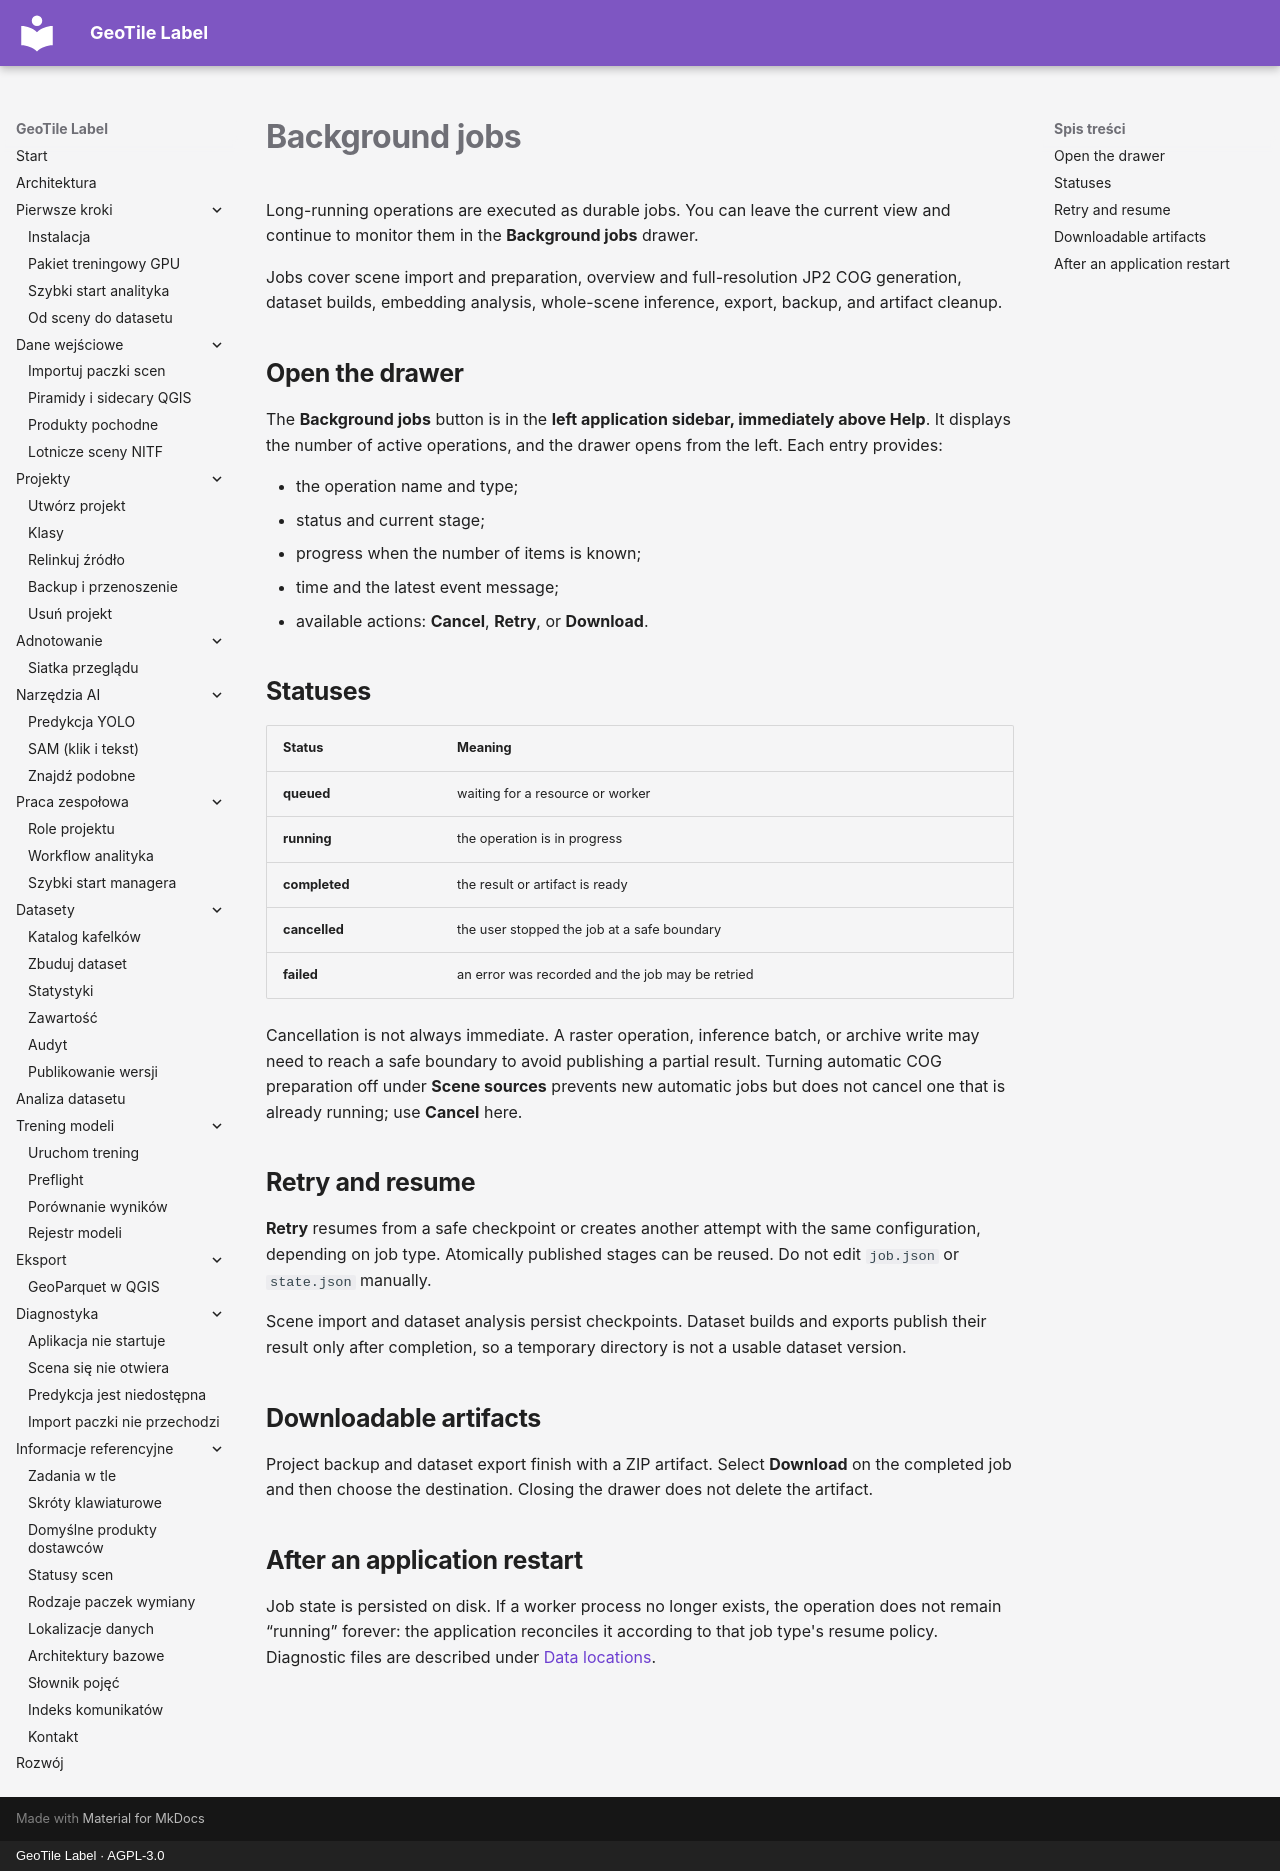

repository: jakubslesinski/geotile-label · page: reference/zadania-w-tle.en.html · generator: mkdocs · copyright: GeoTile Label · AGPL-3.0

# Background jobs

Long-running operations are executed as durable jobs. You can leave the current view
and continue to monitor them in the **Background jobs** drawer.

Jobs cover scene import and preparation, overview and full-resolution JP2 COG
generation, dataset builds, embedding analysis, whole-scene inference, export,
backup, and artifact cleanup.

## Open the drawer

The **Background jobs** button is in the **left application sidebar, immediately above
Help**. It displays the number of active operations, and the drawer opens from the
left. Each entry provides:

- the operation name and type;
- status and current stage;
- progress when the number of items is known;
- time and the latest event message;
- available actions: **Cancel**, **Retry**, or **Download**.

## Statuses

| Status | Meaning |
| --- | --- |
| **queued** | waiting for a resource or worker |
| **running** | the operation is in progress |
| **completed** | the result or artifact is ready |
| **cancelled** | the user stopped the job at a safe boundary |
| **failed** | an error was recorded and the job may be retried |

Cancellation is not always immediate. A raster operation, inference batch, or archive
write may need to reach a safe boundary to avoid publishing a partial result.
Turning automatic COG preparation off under **Scene sources** prevents new automatic
jobs but does not cancel one that is already running; use **Cancel** here.

## Retry and resume

**Retry** resumes from a safe checkpoint or creates another attempt with the same
configuration, depending on job type. Atomically published stages can be reused. Do
not edit `job.json` or `state.json` manually.

Scene import and dataset analysis persist checkpoints. Dataset builds and exports
publish their result only after completion, so a temporary directory is not a usable
dataset version.

## Downloadable artifacts

Project backup and dataset export finish with a ZIP artifact. Select **Download** on
the completed job and then choose the destination. Closing the drawer does not delete
the artifact.

## After an application restart

Job state is persisted on disk. If a worker process no longer exists, the operation
does not remain “running” forever: the application reconciles it according to that job
type's resume policy. Diagnostic files are described under [Data locations](lokalizacje-danych.md).
